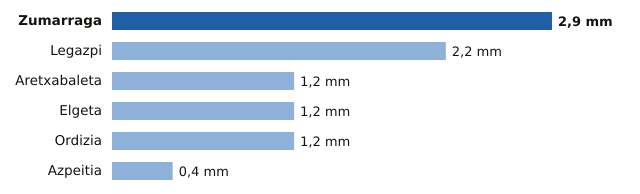

The table this chart was drawn from, first rows:
estacion, provincia, mm
Zumarraga, Gipuzkoa, 2.9
Legazpi, Gipuzkoa, 2.2
Aretxabaleta, Gipuzkoa, 1.2
Elgeta, Gipuzkoa, 1.2
Ordizia, Gipuzkoa, 1.2
Azpeitia, Gipuzkoa, 0.4
